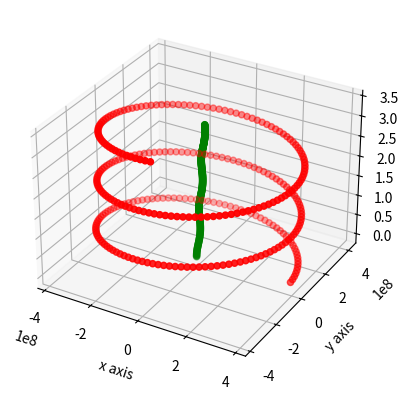

Here is the Python script that generated this plot:
import os
import math

from mpl_toolkits.mplot3d import Axes3D
import matplotlib.pyplot as plt
import numpy as np


fig = plt.figure()
ax = fig.add_subplot(111, projection = '3d')

class Vector:
    #This class defines 3d vectors
    #Can only do one opperation at a time
    def __init__(self,starting_vector):
        self.position = starting_vector

    def __add__(self,OtherVector):
        try:
            [X,Y,Z] = self.position
            [X2,Y2,Z2] = OtherVector
            position = [X+X2,Y+Y2,Z+Z2]
        except TypeError: #Subtraction of two vector objects
            [X,Y,Z] = self.position
            [X2,Y2,Z2] = OtherVector.position
            position = [X+X2,Y+Y2,Z+Z2]
        return Vector(position)

    def __sub__(self,OtherVector):
        try:
            [X,Y,Z] = self.position
            [X2,Y2,Z2] = OtherVector
            position = [X-X2,Y-Y2,Z-Z2]
        except TypeError: #Subtraction of two vector objects
            [X,Y,Z] = self.position
            [X2,Y2,Z2] = OtherVector.position
            position = [X-X2,Y-Y2,Z-Z2]
        return Vector(position)

    def __mul__(self,scalor):
        [X,Y,Z] = self.position
        position = [float(X)*scalor,float(Y)*scalor,float(Z)*scalor]
        return Vector(position)

    def magnitude(self):
        [X,Y,Z] = self.position
        return (X**2+Y**2+Z**2)**0.5

    def unit_vector(self):
        magnitude = self.magnitude()
        [X,Y,Z] = self.position
        return Vector([float(X)/magnitude,float(Y)/magnitude,float(Z)/magnitude])

    def dotP_angle(self,OtherVector):
        [X,Y,Z] = self.position
        [X2,Y2,Z2] = OtherVector.position
        dotP = X*X2 + Y*Y2 + Z*Z2
        cos_angle = dotP / (self.magnitude() * OtherVector.magnitude())
        angle = math.acos(cos_angle)
        return math.degrees(angle)

class Object:
    def __init__(self,position,velocity, mass, radius):
        self.position = Vector(position) #The objects position is a vector (metres/second)
        self.velocity = Vector(velocity) #The objects velocity is a vector (metres/second
        self.mass = mass                 #Given in kilograms
        self.radius = radius             #Given in metres

    def gravitational_acceleration(self,heavenly_body):
        G = 6.673e-11 #Gravitational constant
        m1 = heavenly_body.mass
        vector_distance = heavenly_body.position - self.position #Calculated the vector Object -> Heavenly body (ie moon to Earth)
        r = vector_distance.magnitude()
        magnitude = G*m1/(r**2)
        return vector_distance.unit_vector() * magnitude

    def calculate_1_step(self,acceleration):
        #assumed that acceleration already calculated
        step = 60*60*6#seconds -> A lower number is a lot better to use
        final_velocity = self.velocity + acceleration * step # v = u + at
        self.position = self.position + final_velocity * step #x(n+1) = x + vt
        self.velocity = final_velocity

        return self.position
           

Earth = Object([0,0,0],[0,-5,5],5.972e24,6.367e6)

Moon = Object([3.844e8,0,0],[0,1018.320462,0],7.346e22,1.173e8) #moon true velocity ->around earth 1018.320462

moon_on_earth = Moon.gravitational_acceleration(Earth)


Xm = []
Ym = []
Zm = []

Xe = []
Ye = []
Ze = []

for i in range(1,50*6):
    moon_on_earth = Moon.gravitational_acceleration(Earth)
    earth_on_moon = Earth.gravitational_acceleration(Moon)
    #print "after %s step the moon has moved to this position with that velocity" % i
    #print Moon.velocity.position
    #print "Distance from moon to earth ",Moon.position.magnitude()
    [xm,ym,zm] = Moon.calculate_1_step(moon_on_earth).position
    [xe,ye,ze] = Earth.calculate_1_step(earth_on_moon).position

    Xm.append(xm), Ym.append(ym), Zm.append(zm)
    Xe.append(xe), Ye.append(ye), Ze.append(ze)

ax.scatter(Xm,Ym,Zm, c = 'r', marker='o')
ax.scatter(Xe,Ye,Ze, c = 'g', marker='o')
ax.set_xlabel('x axis')
ax.set_ylabel('y axis')
ax.set_zlabel('z axis')

plt.show()

os.system('pause')
